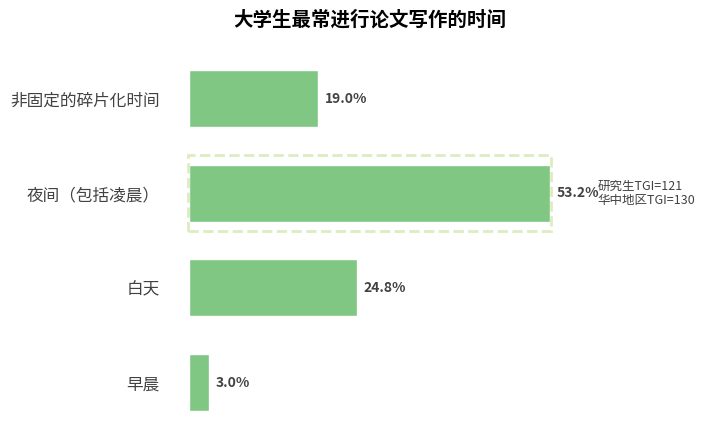

Python code for this plot:
import matplotlib.pyplot as plt
import numpy as np

# 数据定义（与原图结构对应，可微调数值）
categories = ["早晨", "白天", "夜间（包括凌晨）", "非固定的碎片化时间"]
values = [3.0, 24.8, 53.2, 19.0]  # 模拟数据，可替换为真实值
special_label = {
    "夜间（包括凌晨）": "研究生TGI=121\n华中地区TGI=130"
}

# 颜色配置（贴近原图绿色系）
bar_color = "#81c784"
border_color = "#dcedc1"  # 虚线框颜色

# 创建画布
fig, ax = plt.subplots(figsize=(8, 5))

# 绘制横向条形图
y = np.arange(len(categories))
bars = ax.barh(y, values, color=bar_color, height=0.6, edgecolor="white", linewidth=1)

# 添加数值标注
for bar in bars:
    width = bar.get_width()
    ax.text(
        width + 1,  # 右侧偏移1个单位
        bar.get_y() + bar.get_height()/2,
        f"{width}%",
        va="center",
        fontsize=10,
        fontweight="bold",
        color="#424242"
    )

# 绘制特殊维度的虚线框（夜间）
target_idx = categories.index("夜间（包括凌晨）")
target_bar = bars[target_idx]
x0, y0 = target_bar.get_xy()
w, h = target_bar.get_width(), target_bar.get_height()
# 绘制虚线矩形框
rect = plt.Rectangle(
    (x0 - 0.2, y0 - 0.1),  # 向外扩展一点边距
    w + 0.4, h + 0.2,
    fill=False,
    linestyle="--",
    color=border_color,
    linewidth=2
)
ax.add_patch(rect)

# 添加特殊维度的文字标注（研究生TGI等）
if "夜间（包括凌晨）" in special_label:
    ax.text(
        x0 + w + 7,  # 右侧偏移
        y0 + h/2,
        special_label["夜间（包括凌晨）"],
        va="center",
        fontsize=9,
        color="#424242",
        linespacing=1.2
    )

# 美化图表
ax.set_yticks(y)
ax.set_yticklabels(categories, fontsize=12, color="#424242")
ax.set_xticks([])  # 隐藏x轴刻度
# 隐藏边框
for spine in ax.spines.values():
    spine.set_visible(False)
ax.tick_params(axis="y", left=False)  # 隐藏y轴刻度线

# 添加标题
ax.set_title(
    "大学生最常进行论文写作的时间",
    fontsize=14,
    fontweight="bold",
    pad=20
)

# 调整布局（让内容居中）
plt.subplots_adjust(left=0.2, right=0.7, top=0.85, bottom=0.1)

plt.show()
